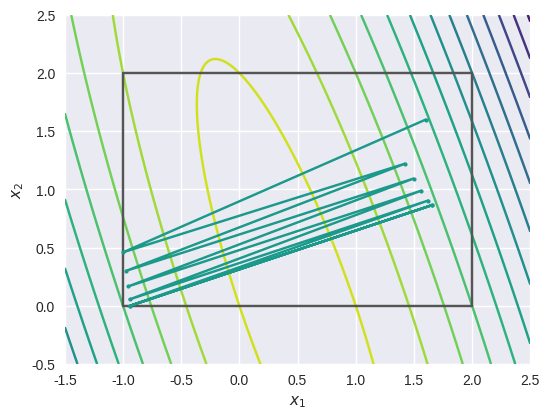
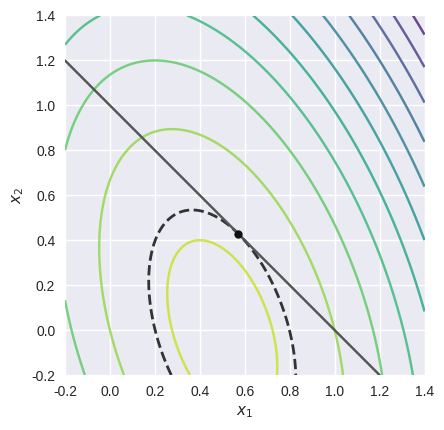

The matplotlib source for these figures, in order:
# Python & Mathematics for Data Science and Machine Learning
# [redacted]
# AI-powered by GPT-5.x

# ---- [cell 1] ----------------------------------------
# [magics stripped] %config InlineBackend.figure_format = 'retina'
import numpy as np  # arrays
import matplotlib.pyplot as plt  # plotting
plt.style.use('seaborn-v0_8')  # house style

# ---- [cell 2] ----------------------------------------
def grad(x, Q, c):  # ∇(0.5 x^T Q x + c^T x)
    return Q @ x + c

def proj_box(x, lo, hi):  # clip to [lo,hi] per-coordinate
    return np.minimum(np.maximum(x, lo), hi)

Q = np.array([[6.0, 2.0], [2.0, 1.0]])  # SPD bowl
c = np.array([-3.0, -1.0])  # linear term
lo, hi = np.array([-1.0, 0.0]), np.array([2.0, 2.0])  # box
x0 = np.array([1.6, 1.6])  # start
alpha, steps = 0.3, 12  # step and steps

def run_pgd(x):  # projected gradient steps
    xs = [x.copy()]
    for _ in range(steps):
        x = proj_box(x - alpha*grad(x, Q, c), lo, hi)
        xs.append(x.copy())
    return np.array(xs)

pgd = run_pgd(x0)  # path
xs = np.linspace(-1.5, 2.5, 240); ys = np.linspace(-0.5, 2.5, 240)  # grid
X, Y = np.meshgrid(xs, ys)
Z = 0.5*(Q[0,0]*X**2 + 2*Q[0,1]*X*Y + Q[1,1]*Y**2) + c[0]*X + c[1]*Y
fig, ax = plt.subplots(figsize=(5.6,4.4))
ax.contour(X, Y, Z, levels=12, cmap='viridis_r')  # contours
ax.plot(
    [lo[0],hi[0],hi[0],lo[0],lo[0]],
    [lo[1],lo[1],hi[1],hi[1],lo[1]],
    '-',
    color='#555',
)  # box
ax.plot(pgd[:,0], pgd[:,1], 'o-', color='#1b998b', ms=3)  # path
ax.set_xlabel('$x_1$'); ax.set_ylabel('$x_2$'); ax.set_aspect('equal','box')
plt.tight_layout(); plt.show()

# ---- [cell 3] ----------------------------------------
Q = np.array([[4.0, 1.0],[1.0, 1.5]]); c = np.array([-2.0,-0.5])  # objective
A = np.array([[1.0, 1.0]]); b = np.array([1.0])  # equality a^T x = b
# Solve block KKT system [Q A^T; A 0][x;λ]=[-c;b]
K = np.block([[Q, A.T],[A, np.zeros((1,1))]])
rhs = np.concatenate([-c, b])
sol = np.linalg.solve(K, rhs); xstar, lam = sol[:2], sol[2]  # solution
# Visualize tangency
xs = np.linspace(-0.2, 1.4, 220); ys = np.linspace(-0.2, 1.4, 220)
X, Y = np.meshgrid(xs, ys)
Z = 0.5*(Q[0,0]*X**2 + 2*Q[0,1]*X*Y + Q[1,1]*Y**2) + c[0]*X + c[1]*Y
fig, ax = plt.subplots(figsize=(5.2,4.4))
ax.contour(X, Y, Z, levels=12, cmap='viridis_r', alpha=0.8)
fstar = 0.5*float(xstar @ Q @ xstar) + float(c @ xstar)
ax.contour(X, Y, Z, levels=[fstar], colors=['#333'], linewidths=2.0)  # tangent level
xx = np.linspace(xs.min(), xs.max(), 400); yy = (b[0] - xx)  # x1+x2=1
mask = (yy>=ys.min()) & (yy<=ys.max())
ax.plot(xx[mask], yy[mask], '-', color='#555')
ax.plot([xstar[0]],[xstar[1]],'o',color='#111',ms=6)  # solution
ax.set_xlabel('$x_1$'); ax.set_ylabel('$x_2$'); ax.set_aspect('equal','box')
plt.tight_layout(); plt.show()
print('x*=', xstar, ' lambda=', float(lam))

# ---- [cell 4] ----------------------------------------
# Solve: min 0.5 x^T Q x + c^T x  s.t.  0.5||x||^2 <= 0.5 R^2
Q = np.array([[6.0, 2.0], [2.0, 1.0]]); c = np.array([-3.0, -1.0]); R = 0.4
I = np.eye(2)
# Unconstrained minimizer
x_unc = -np.linalg.solve(Q, c)
print('||x_unc||=', np.linalg.norm(x_unc))
# Bisection on λ to enforce ||x(λ)|| = R when boundary active
if np.linalg.norm(x_unc) <= R + 1e-12:
    x_star, lam = x_unc, 0.0
else:
    def norm_minus_R(lmb):
        x = -np.linalg.solve(Q + lmb*I, c)
        return np.linalg.norm(x) - R
    lo, hi = 0.0, 1.0
    while norm_minus_R(hi) > 0.0 and hi < 1e6: hi *= 2.0
    for _ in range(60):
        mid = 0.5*(lo+hi)
        if norm_minus_R(mid) > 0.0: lo = mid
        else: hi = mid
    lam = 0.5*(lo+hi)
    x_star = -np.linalg.solve(Q + lam*I, c)
# KKT checks
g = Q @ x_star + c  # ∇f(x*)
phi = 0.5*(x_star @ x_star - R*R)  # constraint value
stat = np.linalg.norm(g + lam * x_star)  # stationarity residual
print('x*=', x_star, ' lambda=', lam)
print(
    'stationarity=',
    f'{stat:.2e}',
    ' primal=',
    f'{phi:.2e}',
    ' dual=',
    f'{lam:.2e}',
    ' comp=',
    f'{(lam*phi):.2e}',
)
